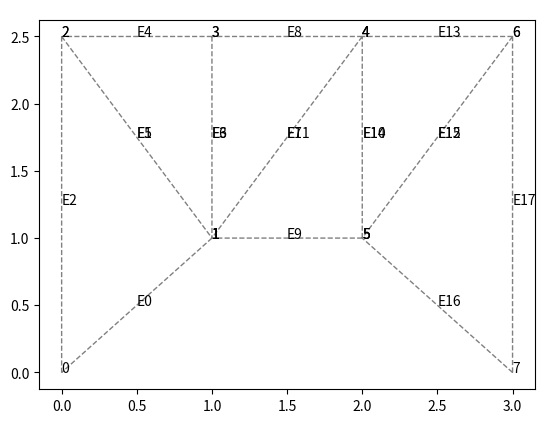
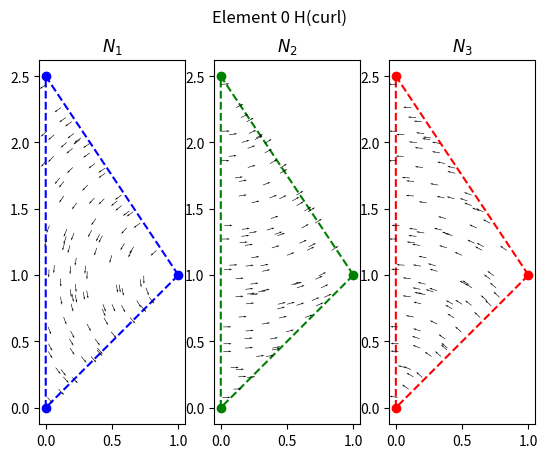
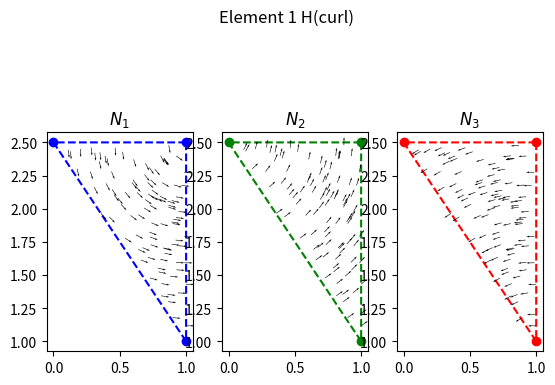
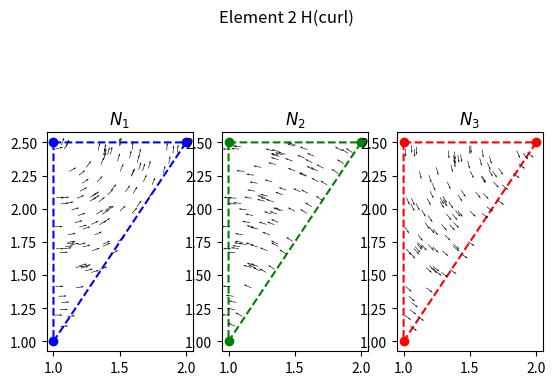
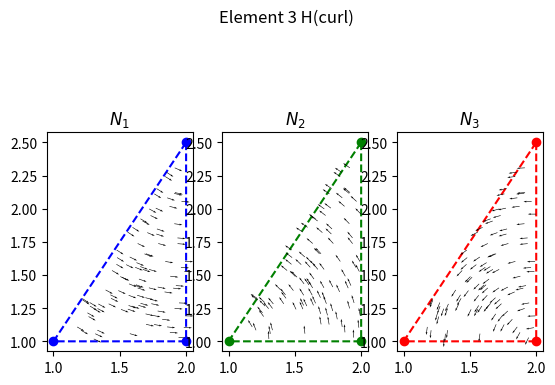
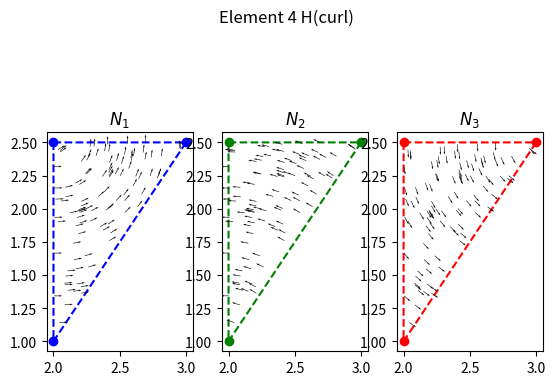
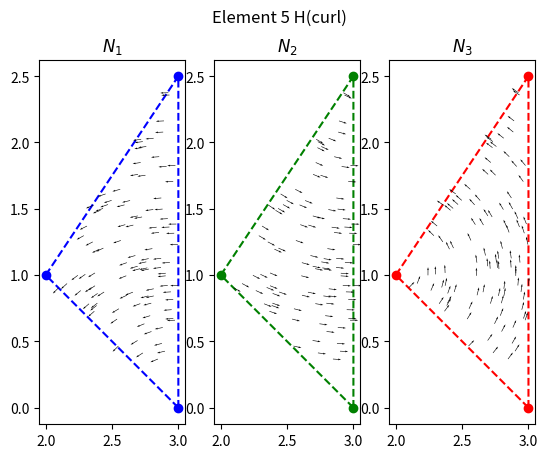
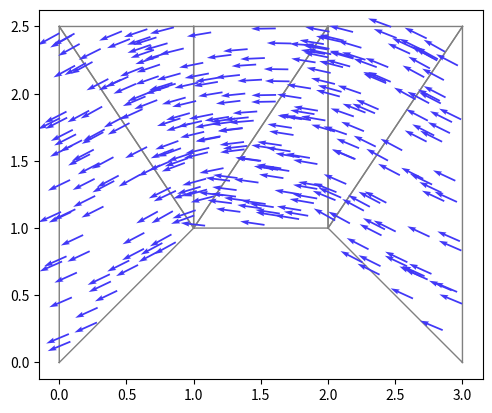

Write the Python code that produced these figures, in order.
import numpy as np
import matplotlib.tri as tri
import matplotlib.pyplot as plt

np.set_printoptions(precision=2, linewidth=200)


def get_node_coords(element, edge_conn, elem_edge_conn, X):
    # Extract the edges
    E1 = elem_edge_conn[element][0]
    E2 = elem_edge_conn[element][1]
    E3 = elem_edge_conn[element][2]

    nodes_edge1 = edge_conn[E1]
    nodes_edge2 = edge_conn[E2]
    nodes_edge3 = edge_conn[E3]

    # Comine the edges based on the elem_edge_conn
    nodes = [
        nodes_edge1[0],
        nodes_edge1[1],
        nodes_edge2[0],
        nodes_edge2[1],
        nodes_edge3[0],
        nodes_edge3[1],
    ]

    # Extract the unique node tags in the order of the edge connectivity
    n1_tag = nodes_edge1[0]
    n2_tag = nodes_edge2[0]
    n3_tag = nodes_edge3[0]

    # Extract the coordinates
    n1_coord = X[n1_tag]
    n2_coord = X[n2_tag]
    n3_coord = X[n3_tag]
    return n1_coord, n2_coord, n3_coord


def TriangleGuassianQuadrature(element, edge_conn, elem_edge_conn, X, idx, idy):
    # Get the node coordinates for the element.
    n1_coord, n2_coord, n3_coord = get_node_coords(
        element, edge_conn, elem_edge_conn, X
    )

    pts = np.array([[1 / 3, 1 / 3, 1 / 3]])
    wts = np.array([1.0])
    I = 0.0
    for m in range(len(wts)):
        wt = wts[m]

        L = pts[m]
        L1 = L[0]
        L2 = L[1]
        L3 = L[2]

        # Extract x and y values for each node
        x1 = n1_coord[0]
        y1 = n1_coord[1]

        x2 = n2_coord[0]
        y2 = n2_coord[1]

        x3 = n3_coord[0]
        y3 = n3_coord[1]

        # Compute the point to evalute the shape functions at
        x = x1 * L1 + x2 * L2 + x3 * L3
        y = y1 * L1 + y2 * L2 + y3 * L3

        # Compute the shape stuff
        N1, N2, N3, curlN1, curlN2, curlN3, area = eval_shape_funcs(
            n1_coord, n2_coord, n3_coord, x, y
        )

        # Accumulate
        N = [N1, N2, N3]
        curlN = [curlN1, curlN2, curlN3]

        I += wt * (curlN[idx] * curlN[idy] + np.dot(N[idx], N[idy])) * area
    return I


def eval_shape_funcs(n1_coord, n2_coord, n3_coord, x, y):
    # Extract x and y values for each node
    x1 = n1_coord[0]
    y1 = n1_coord[1]

    x2 = n2_coord[0]
    y2 = n2_coord[1]

    x3 = n3_coord[0]
    y3 = n3_coord[1]

    # Element coefficiencts
    a1 = x2 * y3 - y2 * x3
    a2 = x3 * y1 - y3 * x1
    a3 = x1 * y2 - y1 * x2

    b1 = y2 - y3
    b2 = y3 - y1
    b3 = y1 - y2

    c1 = x3 - x2
    c2 = x1 - x3
    c3 = x2 - x1

    # Area of an element
    area = 0.5 * (b1 * c2 - b2 * c1)
    assert area > 0

    # Compute the length of each edge
    length = lambda x1, y1, x2, y2: np.sqrt((x1 - x2) ** 2 + (y1 - y2) ** 2)
    l1 = length(x1, y1, x2, y2)
    l2 = length(x2, y2, x3, y3)
    l3 = length(x3, y3, x1, y1)

    # Collect information and return them
    a = [a1, a2, a3]  # a term coeffs
    b = [b1, b2, b3]  # b term coeffs
    c = [c1, c2, c3]  # c term coeffs
    l = [l1, l2, l3]  # lengths

    # Area coordinate derivatives
    gradL1 = np.array([b[0], c[0]])  # ∇L_1
    gradL2 = np.array([b[1], c[1]])  # ∇L_2
    gradL3 = np.array([b[2], c[2]])  # ∇L_3

    # Area coordinate function eval at point (x,y)
    alpha = 1 / (2 * area)
    L1 = alpha * (a[0] + b[0] * x + c[0] * y)
    L2 = alpha * (a[1] + b[1] * x + c[1] * y)
    L3 = alpha * (a[2] + b[2] * x + c[2] * y)

    # Compute the shape function
    N1 = (L1 * gradL2 - L2 * gradL1) * l[0]
    N2 = (L2 * gradL3 - L3 * gradL2) * l[1]
    N3 = (L3 * gradL1 - L1 * gradL3) * l[2]

    # Compute the curl of the shape functions
    curlN1 = (l[0] / (2 * area)) * (
        (b[0] * c[1] - b[1] * c[0]) - (c[0] * b[1] - c[1] * b[0])
    )

    curlN2 = (l[1] / (2 * area)) * (
        (b[1] * c[2] - b[2] * c[1]) - (c[1] * b[2] - c[2] * b[1])
    )

    curlN3 = (l[2] / (2 * area)) * (
        (b[2] * c[0] - b[0] * c[2]) - (c[2] * b[0] - c[0] * b[2])
    )

    return N1, N2, N3, curlN1, curlN2, curlN3, area


# Barycenter sampling
def barycenter_sampling(n1_coord, n2_coord, n3_coord):
    """
    Reference element: new_point = (x, y)
    P1 = (x,y) for node 1
    P2 = (x,y) for node 2
    P3 = (x,y) for node 3
    """
    P1 = n1_coord
    P2 = n2_coord
    P3 = n3_coord

    r1 = np.random.rand()
    r2 = np.random.rand()
    # Ensure uniform distribution in triangle
    if r1 + r2 > 1:
        r1 = 1 - r1
        r2 = 1 - r2

    new_point = (1 - r1 - r2) * P1 + r1 * P2 + r2 * P3
    return new_point[0], new_point[1]  # xi and eta frame


def visualize_element_basis(element, edge_conn, elem_edge_conn, X, title=None):
    # Get the node coordinates for the element.
    n1_coord, n2_coord, n3_coord = get_node_coords(
        element, edge_conn, elem_edge_conn, X
    )

    # Initialize plot
    fig, ax = plt.subplots(ncols=3)

    # Plot the mesh
    triang = tri.Triangulation(
        [n1_coord[0], n2_coord[0], n3_coord[0]],
        [n1_coord[1], n2_coord[1], n3_coord[1]],
        [[0, 1, 2]],
    )
    ax[0].triplot(triang, "bo--")
    ax[1].triplot(triang, "go--")
    ax[2].triplot(triang, "ro--")

    # Compute the vector field inside the element
    npts = 100  # total number of points in the vector field
    for i in range(npts):
        # Get the x, y point in the triangle to evaluate the shape function
        x, y = barycenter_sampling(n1_coord, n2_coord, n3_coord)

        # Evaluate the shape funcs
        N1, N2, N3, curlN1, curlN2, curlN3, area = eval_shape_funcs(
            n1_coord, n2_coord, n3_coord, x, y
        )

        # Update the plot
        ax[0].quiver(x, y, N1[0], N1[1], width=4e-3)
        ax[1].quiver(x, y, N2[0], N2[1], width=4e-3)
        ax[2].quiver(x, y, N3[0], N3[1], width=4e-3)

    ax[0].set_aspect("equal")
    ax[1].set_aspect("equal")
    ax[2].set_aspect("equal")
    ax[0].set_title(r"$N_1$")
    ax[1].set_title(r"$N_2$")
    ax[2].set_title(r"$N_3$")
    fig.suptitle(title)
    plt.savefig(title + ".jpg", dpi=800)
    return


def plot_element_solution(
    element,
    edge_conn,
    elem_edge_conn,
    X,
    soln,
    fix,
    ax,
):
    # Get the node coordinates for the element.
    n1_coord, n2_coord, n3_coord = get_node_coords(
        element, edge_conn, elem_edge_conn, X
    )

    # Plot the element mesh
    triang = tri.Triangulation(
        [n1_coord[0], n2_coord[0], n3_coord[0]],
        [n1_coord[1], n2_coord[1], n3_coord[1]],
        [[0, 1, 2]],
    )
    ax.triplot(triang, color="grey", linestyle="-", linewidth=1.0)

    # Compute the vector field inside the element
    npts = 50  # total number of points in the vector field
    for i in range(npts):
        # Get the x, y point in the triangle to evaluate the shape function
        x, y = barycenter_sampling(n1_coord, n2_coord, n3_coord)

        # Evaluate the shape funcs
        N1, N2, N3, curlN1, curlN2, curlN3, area = eval_shape_funcs(
            n1_coord, n2_coord, n3_coord, x, y
        )

        E = N1 * soln[0] + N2 * soln[1] + N3 * soln[2]

        # Update the plot
        ax.quiver(x, y, E[0], E[1], width=4e-3, color="#4138F7")

    ax.set_aspect("equal")
    # ax.set_axis_off()
    return


def plot_mesh(X, elem_conn, edge_conn, elem_edge_conn):
    fig, ax = plt.subplots()
    triang = tri.Triangulation(X[:, 0], X[:, 1], elem_conn)
    ax.triplot(triang, color="grey", linestyle="--", linewidth=1.0)

    # Plot the node tags for each element
    for e in range(len(elem_conn)):
        elem_node_tags = elem_conn[e]
        n1_tag = elem_node_tags[0]
        n2_tag = elem_node_tags[1]
        n3_tag = elem_node_tags[2]
        plt.text(X[n1_tag, 0], X[n1_tag, 1], f"{n1_tag}")
        plt.text(X[n2_tag, 0], X[n2_tag, 1], f"{n2_tag}")
        plt.text(X[n3_tag, 0], X[n3_tag, 1], f"{n3_tag}")

    # Plot the edges for each element
    for e in range(len(elem_conn)):
        edge_tags = elem_edge_conn[e]

        for edge_i in edge_tags:
            n1_tag = edge_conn[edge_i][0]  # Start node for edge
            n2_tag = edge_conn[edge_i][1]  # End node for edge
            x1 = X[n1_tag, 0]
            y1 = X[n1_tag, 1]
            x2 = X[n2_tag, 0]
            y2 = X[n2_tag, 1]
            xm = 0.5 * (x1 + x2)
            ym = 0.5 * (y1 + y2)
            plt.text(xm, ym, f"\nE{edge_i}")

    plt.savefig("mesh.jpg", dpi=1000)

    return


if __name__ == "__main__":
    # coords
    X = np.array(
        [
            [0.0, 0.0],  # node 0
            [1.0, 1.0],  # node 1
            [0.0, 2.5],  # node 2
            [1.0, 2.5],  # node 3
            [2.0, 2.5],  # node 4
            [2.0, 1.0],  # node 5
            [3.0, 2.5],  # node 6
            [3.0, 0.0],  # node 7
        ]
    )

    # elem -> node
    elem_conn = [
        [1, 2, 0],  # e0
        [3, 2, 1],  # e1
        [1, 4, 3],  # e2
        [1, 5, 4],  # e3
        [5, 6, 4],  # e4
        [5, 7, 6],  # e5
    ]

    # edge -> node
    edge_conn = [
        [0, 1],  # E0
        [1, 2],  # E1
        [2, 0],  # E2
        [1, 3],  # E3
        [3, 2],  # E4
        [2, 1],  # E5
        [3, 1],  # E6
        [1, 4],  # E7
        [4, 3],  # E8
        [1, 5],  # E9
        [5, 4],  # E10
        [4, 1],  # E11
        [5, 6],  # E12
        [6, 4],  # E13
        [4, 5],  # E14
        [6, 5],  # E15
        [5, 7],  # E16
        [7, 6],  # E17
    ]

    # elem -> edge
    elem_edge_conn = [
        [2, 0, 1],  # e0
        [5, 3, 4],  # e1
        [7, 8, 6],  # e2
        [9, 10, 11],  # e3
        [12, 13, 14],  # e4
        [15, 16, 17],  # e5
    ]

    # Plot the mesh and the connectivity
    plot_mesh(X, elem_conn, edge_conn, elem_edge_conn)

    # Assemble stiffness matrix
    nelems = len(elem_conn)
    K = np.zeros((3 * nelems, 3 * nelems))
    # Loop through each element
    for e in range(len(elem_conn)):
        visualize_element_basis(
            e,
            edge_conn,
            elem_edge_conn,
            X,
            title=f"Element {e} H(curl)",
        )

        # Compute the local stiffness matrix (3x3)
        for i in range(3):
            row = elem_edge_conn[e][i]
            for j in range(3):
                col = elem_edge_conn[e][j]
                K[row, col] += TriangleGuassianQuadrature(
                    e, edge_conn, elem_edge_conn, X, i, j
                )
    print("\nStiffness Matrix (No BCs)")
    print(K)

    # Define G (Constraint jacobian)
    shared_edges = [[1, 5], [3, 6], [7, 11], [14, 10], [12, 15]]
    num_shared_edges = len(shared_edges)
    G = np.zeros((num_shared_edges, len(edge_conn)))
    for i, pair in enumerate(shared_edges):
        G[i, pair[0]] = 1.0
        G[i, pair[1]] = 1.0

    # Finite Element System with Lagrange Multipliers.
    # The coupled linear system is:
    #     | K   G.T | | u | = | f |
    #     | G   0   | | λ |   | 0 |
    E = np.zeros((3 * nelems + num_shared_edges, 3 * nelems + num_shared_edges))
    E[0 : 3 * nelems, 0 : 3 * nelems] = K
    E[0 : 3 * nelems, -num_shared_edges:] = G.T
    E[-num_shared_edges:, 0 : 3 * nelems] = G
    rhs = np.zeros(3 * nelems + num_shared_edges)

    print("\nMatrix E w/ Lagrange Multipliers")
    print(E)

    # Apply boundary condition to E
    bcs = [
        [8, 1.0],
        [4, 1.0],
        [13, 1.0],
        [0, -1.0],
        [9, -1.0],
        [16, -1.0],
    ]

    for bc in bcs:
        t = bc[0]  # tag
        v = bc[1]  # value
        print(t, v)
        E[t, :] = 0.0
        E[t, t] = 1.0
        rhs[t] = v

    print("\nMatrix E w/ BCs")
    print(E)

    print("\n RHS Vector")
    print(rhs)
    print()
    u = np.linalg.solve(E, rhs)

    for i, soln_i in enumerate(u):
        print(f"u[{i}] = {soln_i:4f}")

    # Initialize plot
    print()
    fig1, ax1 = plt.subplots()
    for e in range(len(elem_conn)):
        plot_element_solution(
            e,
            edge_conn,
            elem_edge_conn,
            X,
            u[elem_edge_conn[e]],
            fig1,
            ax1,
        )
    plt.savefig("fem.jpg", dpi=800)
    # plt.show()
